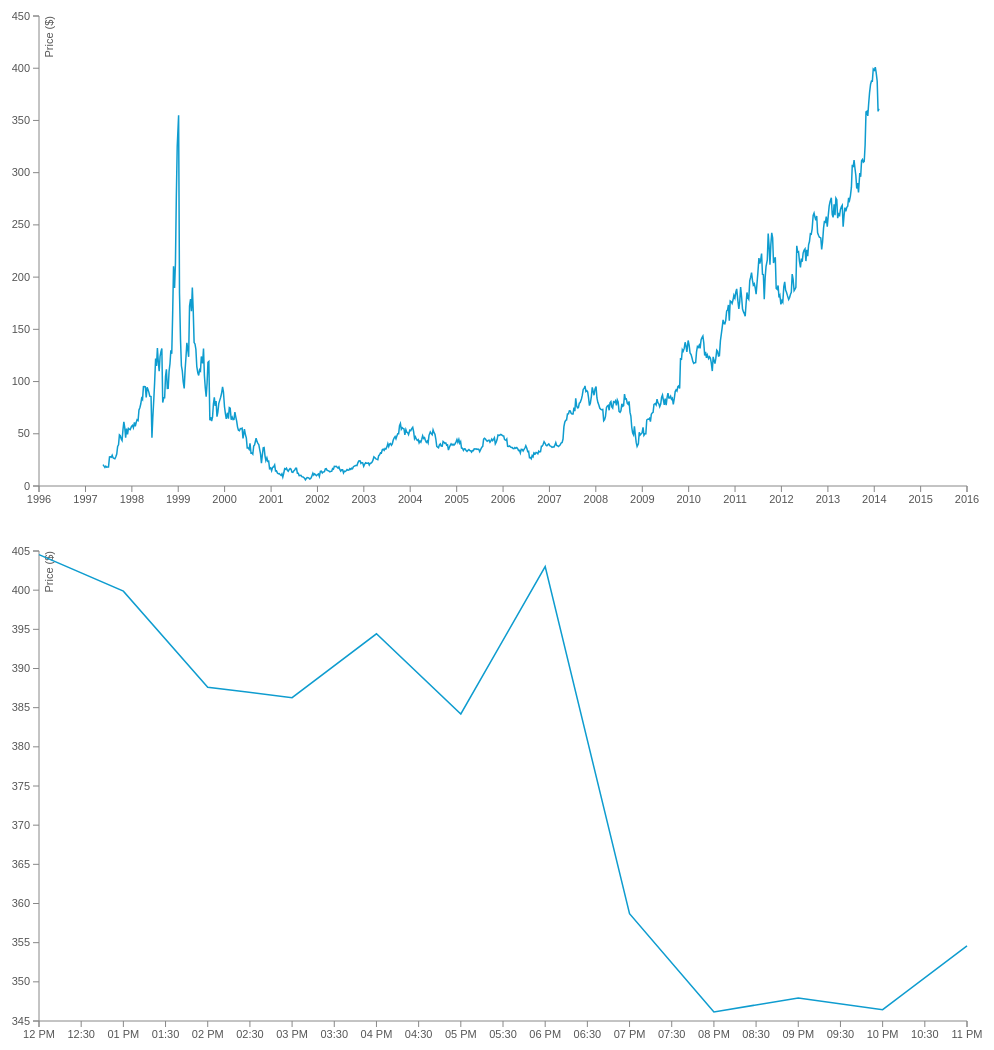
D3 v3 page, settled after 480 driven frames (8 s of simulated time); the page loaded 2 data file(s).



    // by date
    d3.json("data/amznDate.json", function (error, json) {
        if (error) {
            console.error(error);
        } else {
            lineChart("#amznStockPriceByDate", json, "%Y-%m-%d");
        }
    });

    // by hour
    d3.json("data/amznHour.json", function (error, json) {
        if (error) {
            console.error(error);
        } else {
            lineChart("#amznStockPriceByHour", json, "%Y-%m-%d %H:%M:%S");
        }
    });

// ── js/lineChart.js
/**
 * tutorial from:
 * https://www.safaribooksonline.com/blog/2014/02/17/building-responsible-visualizations-d3-js/
 */


/**
 * Draw a responsive line chart
 *
 * @param element = where the chart will be placed
 * @param dataSet = [
 {
     "date": "2015-10-11",
     "close": 20
 }, ..
 ];
 * @param dateTimeFormat d3 standart for parsing string to date
 *
 */
function lineChart(element, dataSet, dateTimeFormat) {

    // parse is as a json if necessarily
    var data;
    if (typeof dataSet === String) {
        data = JSON.parse(dataSet);
    } else {
        data = dataSet;
    }

    // parse dates so d3 can support
    data.forEach(function (d) {
        d.date = d3.time.format(dateTimeFormat).parse(d.date);
        d.close = +d.close;
    });

    var margin = {top: 30, right: 40, bottom: 30, left: 40},
        width = 960 - margin.left - margin.right,
        height = 500 - margin.top - margin.bottom;

    // xScale can be niced with .nice(d3.time.year)
    var xScale = d3.time.scale()
        .domain(d3.extent(data, function (d) {
            console.log(d.date);
            return d.date;
        }))
        .range([0, width])
        .nice();

    var yScale = d3.scale.linear()
        .domain(d3.extent(data, function (d) {
            return d.close
        }))
        .range([height, 0])
        .nice();

    var xAxis = d3.svg.axis()
        .scale(xScale)
        .orient("bottom");

    var yAxis = d3.svg.axis()
        .scale(yScale)
        .orient("left");

    var line = d3.svg.line()
        .x(function (d) {
            return xScale(d.date);
        })
        .y(function (d) {
            return yScale(d.close);
        });

    var graph = d3.select(element)
        .attr("width", width + margin.left + margin.top)
        .attr("height", height + margin.bottom + margin.top)
        .append("g")
        .attr("transform", "translate(" + margin.left + "," + margin.top + ")");

    graph.append("g")
        .attr("class", "x d3-axis")
        .attr("transform", "translate(0," + height + ")")
        .call(xAxis);

    graph.append("g")
        .attr("class", "y d3-axis")
        .call(yAxis)
        .append("text")
        .attr("transform", "rotate(-90)")
        .attr("y", 6)
        .attr("dy", ".71em")
        .style("text-anchor", "end")
        .text("Price ($)");

    // display the line but filtering the data relative
    // to the svg size.
    var dataPerPixel = data.length / width;
    var dataResampled = data.filter(
        function (d, i) {
            return i % Math.ceil(dataPerPixel) == 0;
        }
    );

    graph.append("path")
        .datum(dataResampled)
        .attr("class", "d3-line")
        .attr("d", line);

    // mark the last and first record that will be
    // initially hidden than displayed if screen small
    var firstRecord = data[data.length - 1],
        lastRecord = data[0];

    var first = graph.append("g")
        .attr("class", "d3-first-record")
        .style("display", "none");

    first.append("text")
        .attr("x", -8)
        .attr("y", 4)
        .attr("text-anchor", "end")
        .text("$" + firstRecord.close);
    first.append("circle")
        .attr("r", 4);


    var last = graph.append("g")
        .attr("class", "d3-last-record")
        .style("display", "none");

    last.append("text")
        .attr("x", 8)
        .attr("y", 4)
        .text("$" + lastRecord.close);
    last.append("circle")
        .attr("r", 4);


    function resize() {
        var width = parseInt(d3.select(element).style("width")) - margin.left - margin.right,
            height = parseInt(d3.select(element).style("height")) - margin.top - margin.bottom;

        /* Update the range of the scale with new width/height */
        xScale.range([0, width]).nice();
        yScale.range([height, 0]).nice();

        /* change the tick - one for every 50 pixel*/
        xAxis.ticks(Math.max(width / 50, 2));
        yAxis.ticks(Math.max(height / 50, 2));


        /* Update the axis with the new scale */
        graph.select('.x.d3-axis')
            .attr("transform", "translate(0," + height + ")")
            .call(xAxis);

        graph.select('.y.d3-axis')
            .call(yAxis);

        /* Force D3 to recalculate and update the line */
        graph.selectAll('.d3-line')
            .attr("d", line);


        // xAxis responsive
        if (width < 300) {
            graph.select('.x.d3-axis').style("display", "none");
        } else {
            graph.select('.x.d3-axis').style("display", "initial");
        }

        // yAxis responsive
        if (height < 150) {
            graph.select('.y.d3-axis').style("display", "none");
        } else {
            graph.select('.y.d3-axis').style("display", "initial");
        }

        // show/hide first & last record
        if (width < 300 && height < 200) {
            graph.select(".d3-first-record")
                .attr("transform", "translate(" + xScale(firstRecord.date) + "," + yScale(firstRecord.close) + ")")
                .style("display", "initial");

            graph.select(".d3-last-record")
                .attr("transform", "translate(" + xScale(lastRecord.date) + "," + yScale(lastRecord.close) + ")")
                .style("display", "initial");

        } else {
            graph.select('.d3-last-record')
                .style("display", "none");
            graph.select('.d3-first-record')
                .style("display", "none");
        }
    }

    // the page can have multiple charts so
    // by having 'resize.bar', 'resize.foo' multiple elements can be resized
    d3.select(window).on('resize.' + element, resize);

    resize();
}



### data: data/amznHour.json
[
 {
  "date": "2014-02-07 23:00:00",
  "close": 354.6
 },
 {
  "date": "2014-02-07 22:00:00",
  "close": 346.4
 },
 {
  "date": "2014-02-07 21:00:00",
  "close": 347.9
 },
 {
  "date": "2014-02-07 20:00:00",
  "close": 346.1
 },
 {
  "date": "2014-02-07 19:00:00",
  "close": 358.7
 },
 {
  "date": "2014-02-07 18:00:00",
  "close": 403.0
 },
 {
  "date": "2014-02-07 17:00:00",
  "close": 384.2
 },
 {
  "date": "2014-02-07 16:00:00",
  "close": 394.4
 },
 "... 4 more items"
]

### data: data/amznDate.json
[
 {
  "date": "2014-02-07",
  "close": 361.1
 },
 {
  "date": "2014-02-06",
  "close": 354.6
 },
 {
  "date": "2014-02-05",
  "close": 346.4
 },
 {
  "date": "2014-02-04",
  "close": 347.9
 },
 {
  "date": "2014-02-03",
  "close": 346.1
 },
 {
  "date": "2014-01-31",
  "close": 358.7
 },
 {
  "date": "2014-01-30",
  "close": 403.0
 },
 {
  "date": "2014-01-29",
  "close": 384.2
 },
 "... 4,194 more items"
]